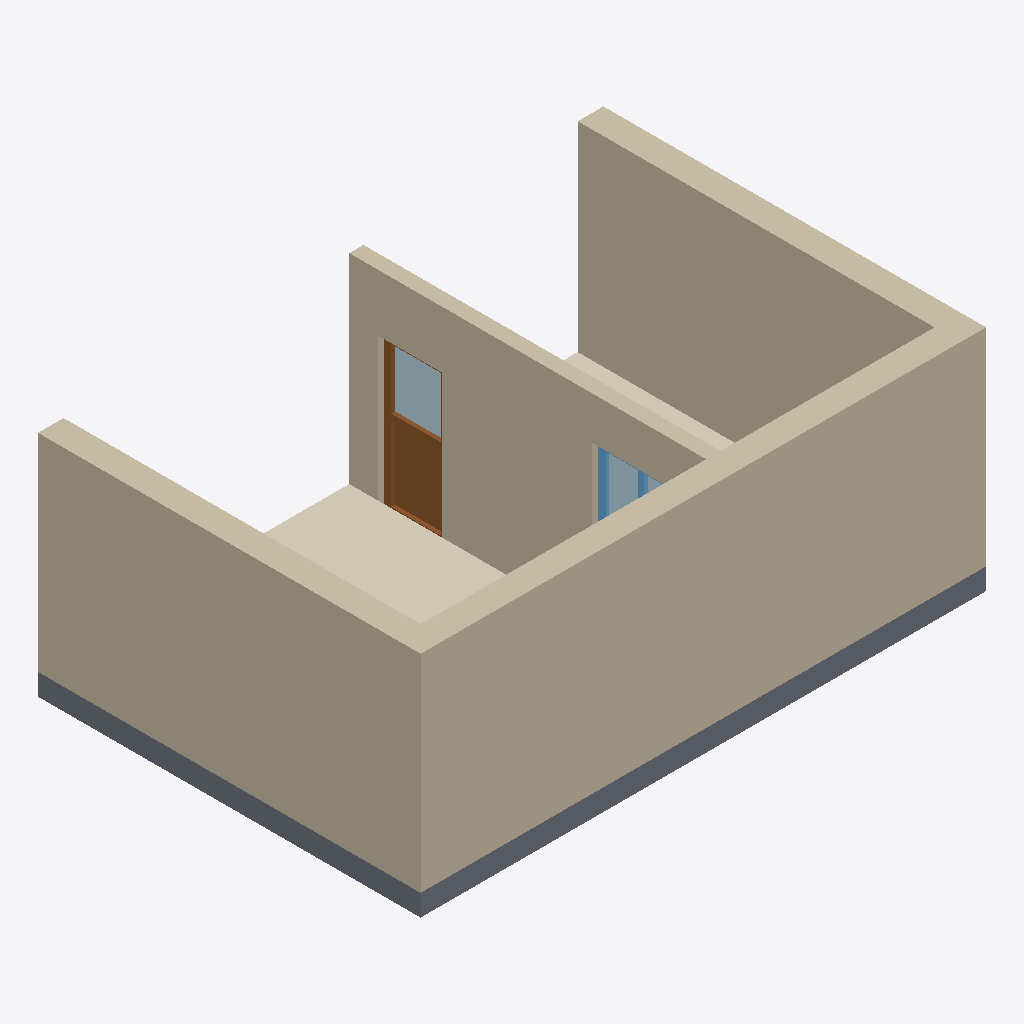
Isometric view of an IFC building model (IFC-SPF (STEP), schema IFC4, length unit metre), seen from the south-west, elements coloured by IFC class: 4 walls (beige), 2 coverings (cream), 2 plates (pale blue), 1 slab (grey), 1 door (brown), 1 window (light blue).
Extent 7.9 m × 5.4 m × 3.2 m (x, y, z). Storeys (1): Level 0 at 0.00 m. Elements (11): 4 IfcWall, 2 IfcCovering, 2 IfcPlate, 1 IfcDoor, 1 IfcSlab, 1 IfcWindow.

HEADER;
FILE_DESCRIPTION(('ViewDefinition[DesignTransferView]'),'2;1');
FILE_NAME('/dev/null','2026-10-14T13:53:30+02:00',(''),(''),'IfcOpenShell 0.8.5','IfcOpenShell 0.8.5','Nobody');
FILE_SCHEMA(('IFC4'));
ENDSEC;
DATA;
#6=IFCPROJECT('0srSlbjZ90oRv3fkSeVbLD',#5,'Catalog — 101',$,$,$,$,(#15),#10);
#18=IFCSITE('2w15SSZJzABhdqQT_J6wlL',#17,'Site',$,$,#29,$,$,$,$,$,$,$,$);
#20=IFCBUILDING('0$vMshHpzBBhPwmR_ve5tm',#19,'Building',$,$,#34,$,$,$,$,$,$);
#36=IFCBUILDINGSTOREY('34dUjNYhf3iR4lkeS1328Y',#35,'Level 0',$,$,#43,$,$,$,0.0);
#179=IFCWALL('3b0XpLBaL1xxGM881GAi1U',#178,'101-EnvelopeSouth',$,$,#184,#199,$,.SOLIDWALL.);
#135=IFCWALL('3B$PlwYsX5cOAXxGgNcSkX',#134,'101-EnvelopeWest',$,$,#140,#155,$,.SOLIDWALL.);
#157=IFCWALL('2ErJgNk_H8AxNWFSRZjw1q',#156,'101-EnvelopeEast',$,$,#162,#177,$,.SOLIDWALL.);
#113=IFCWALL('3OGUByCCT4Vu1CUMQT7kE$',#112,'101-Partition',$,$,#118,#133,$,.PARTITIONING.);
#45=IFCSLAB('2LhsbV34P03xSU0xgbunAR',#44,'101-FloorSlab',$,$,#52,#67,$,.FLOOR.);
#69=IFCCOVERING('0sdxOYs6f5tQ_e1$WHomw5',#68,'101-FloorCovering',$,$,#74,#89,$,.FLOORING.);
#259=IFCDOOR('1WK9I16hP3XROfMaO8IMJn',#258,'101-InteriorDoor',$,$,#264,#371,$,$,$,.DOOR.,$,$);
#382=IFCPLATE('2M4$BHKQz4VPhkwFNmoOJU',#381,'101-InteriorDoor-Glass',$,'Glass',#387,#389,$,.CURTAIN_PANEL.);
#91=IFCCOVERING('1RG61lazHFkP2MQ9J5pi9_',#90,'101-N-FloorCovering',$,$,#96,#111,$,.FLOORING.);
#500=IFCPLATE('3Nu6EB7a17$P_7hstNoYl3',#499,'101-InteriorWindow-Glass',$,'Glass',#505,#507,$,.CURTAIN_PANEL.);
#394=IFCWINDOW('1XB1Ttiw91p8GMCvhIQnVW',#393,'IF-01',$,$,#399,#492,$,$,$,.WINDOW.,$,$);
ENDSEC;
